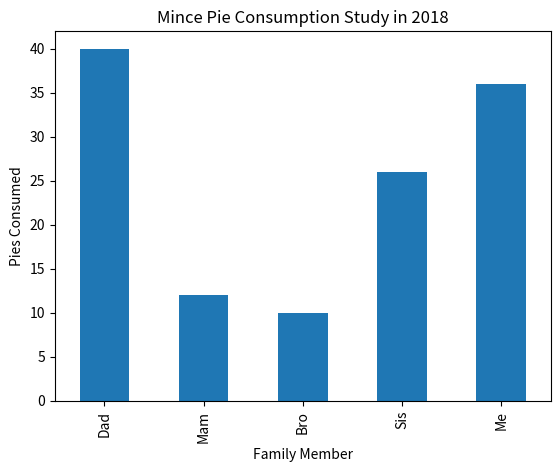

This chart was generated by the following Python code:
import pandas as pd
import matplotlib.pyplot as plt

plotdata = pd.DataFrame({ 	"pies_2018":[40, 12, 10, 26, 36],    				   
							"pies_2019":[19, 8, 30, 21, 38],    
							"pies_2020":[10, 10, 42, 17, 37] },    
                          index=["Dad", "Mam", "Bro", "Sis", "Me"])

plotdata["pies_2018"].plot(kind="bar")

plt.title("Mince Pie Consumption Study in 2018")
plt.xlabel("Family Member")
plt.ylabel("Pies Consumed")
plt.show()
